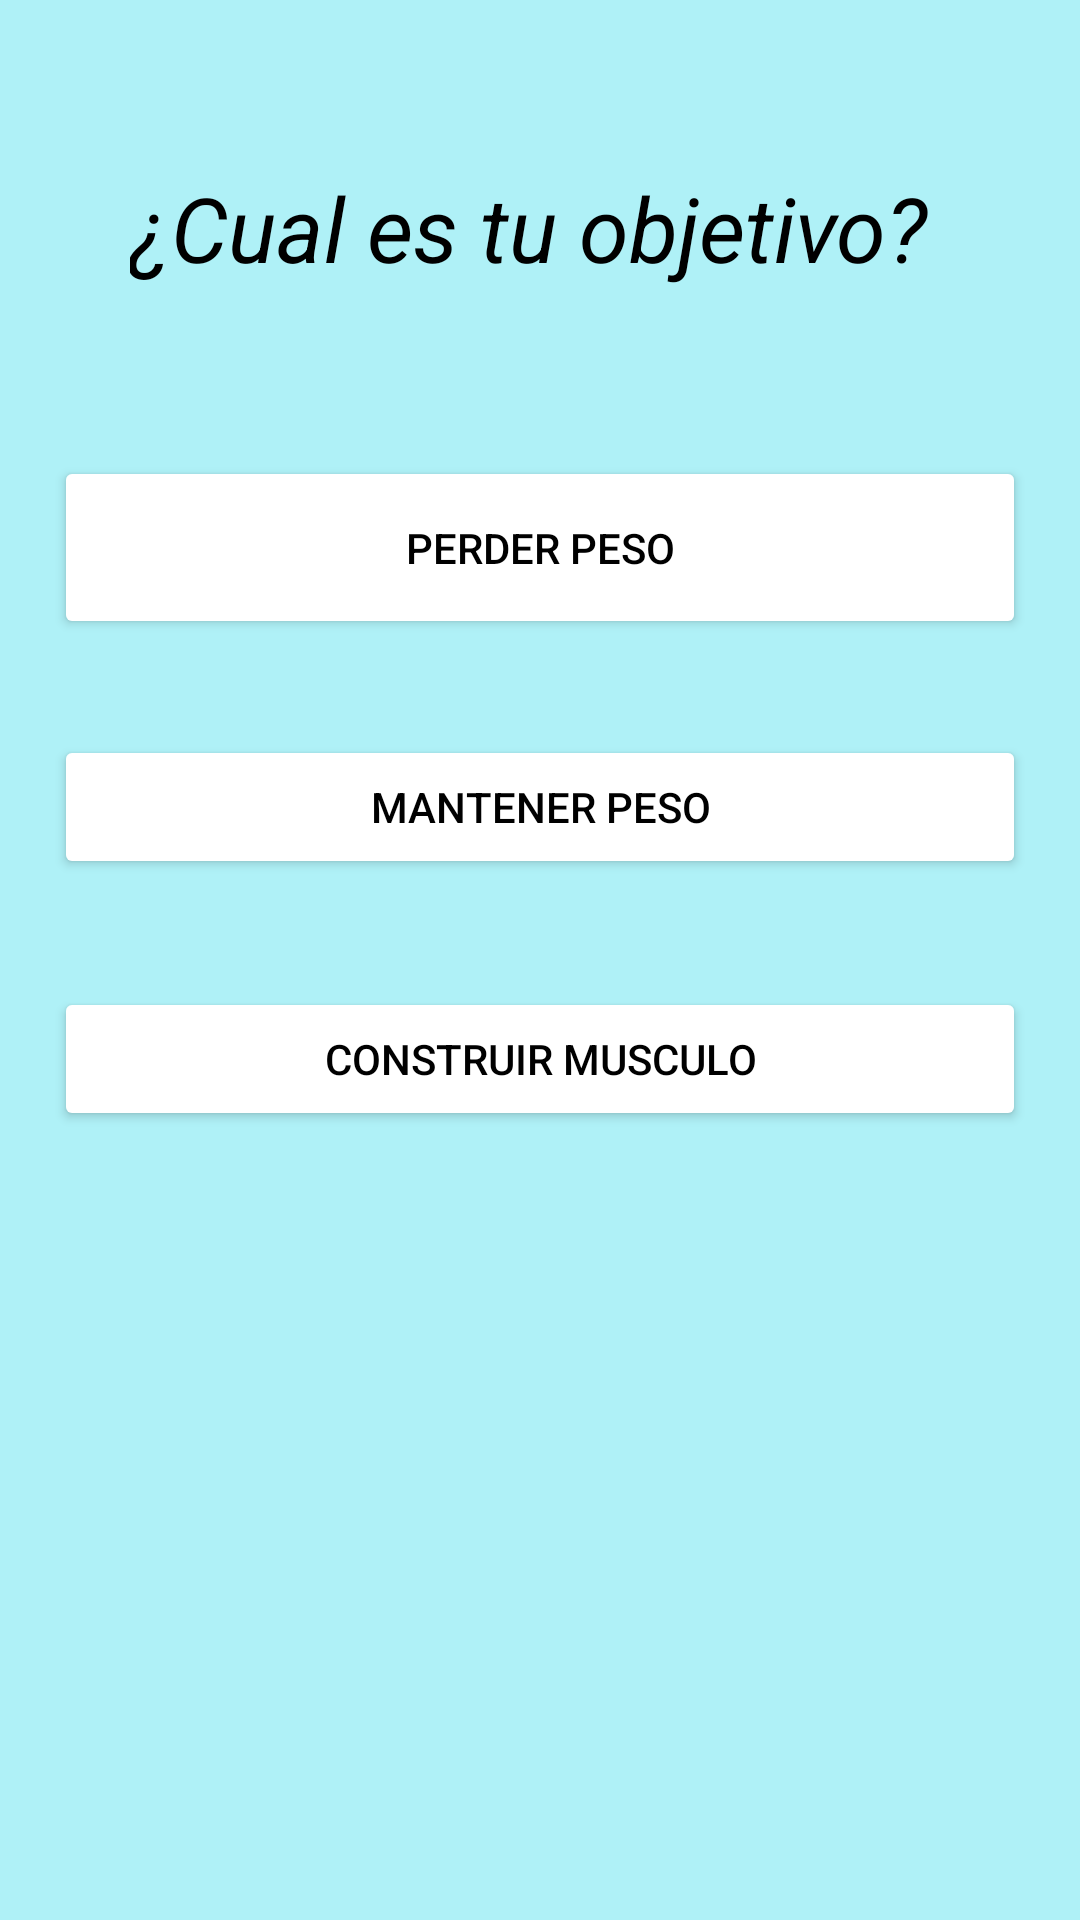

Here is an Android app screen rendered from its layout file. Give the layout XML and the strings, colors and styles it references.
<!-- AndroidManifest.xml: application theme Theme.AppCompat.Light.NoActionBar -->
<!-- res/layout/activity_objetivo.xml -->
<?xml version="1.0" encoding="utf-8"?>
<androidx.constraintlayout.widget.ConstraintLayout xmlns:android="http://schemas.android.com/apk/res/android"
    xmlns:app="http://schemas.android.com/apk/res-auto"
    xmlns:tools="http://schemas.android.com/tools"
    android:layout_width="match_parent"
    android:layout_height="match_parent"
    tools:context=".ObjetivoActivity"
    android:background="@color/fondo">

    <TextView
        android:id="@+id/textView"
        android:layout_width="wrap_content"
        android:layout_height="wrap_content"
        android:text="¿Cual es tu objetivo? "
        android:textSize="30dp"
        android:textStyle="italic"
        android:textColor="@color/black"
        app:layout_constraintBottom_toBottomOf="parent"
        app:layout_constraintEnd_toEndOf="parent"
        app:layout_constraintStart_toStartOf="parent"
        app:layout_constraintTop_toTopOf="parent"
        app:layout_constraintVertical_bias="0.093" />

    <Button
        android:id="@+id/btnPerder"
        android:layout_width="match_parent"
        android:layout_height="61dp"
        android:layout_marginTop="56dp"
        android:backgroundTint="@color/white"
        android:layout_marginStart="18dp"
        android:layout_marginEnd="18dp"
        android:text="PERDER PESO"
        android:textColor="@color/black"
        app:layout_constraintEnd_toEndOf="parent"
        app:layout_constraintHorizontal_bias="0.492"
        app:layout_constraintStart_toStartOf="parent"
        app:layout_constraintTop_toBottomOf="@+id/textView" />



    <Button
        android:id="@+id/btnMantener"
        android:layout_width="match_parent"
        android:layout_height="wrap_content"
        android:layout_marginStart="18dp"
        android:layout_marginTop="32dp"
        android:layout_marginEnd="18dp"
        android:backgroundTint="@color/white"
        android:text="MANTENER PESO"
        android:textColor="@color/black"
        app:layout_constraintEnd_toEndOf="parent"
        app:layout_constraintHorizontal_bias="0.0"
        app:layout_constraintStart_toStartOf="parent"
        app:layout_constraintTop_toBottomOf="@+id/btnPerder" />

    <Button
        android:id="@+id/btnConstruir"
        android:layout_width="match_parent"
        android:layout_height="wrap_content"
        android:layout_marginStart="18dp"
        android:layout_marginTop="36dp"
        android:layout_marginEnd="18dp"
        android:backgroundTint="@color/white"
        android:text="CONSTRUIR MUSCULO"
        android:textColor="@color/black"
        app:layout_constraintEnd_toEndOf="parent"
        app:layout_constraintHorizontal_bias="0.0"
        app:layout_constraintStart_toStartOf="parent"
        app:layout_constraintTop_toBottomOf="@+id/btnMantener" />

</androidx.constraintlayout.widget.ConstraintLayout>
<!-- resources referenced by this layout -->
<resources>
  <color name="black">#FF000000</color>
  <color name="fondo">#7A5CE5F3</color>
  <color name="white">#FFFFFFFF</color>
</resources>
